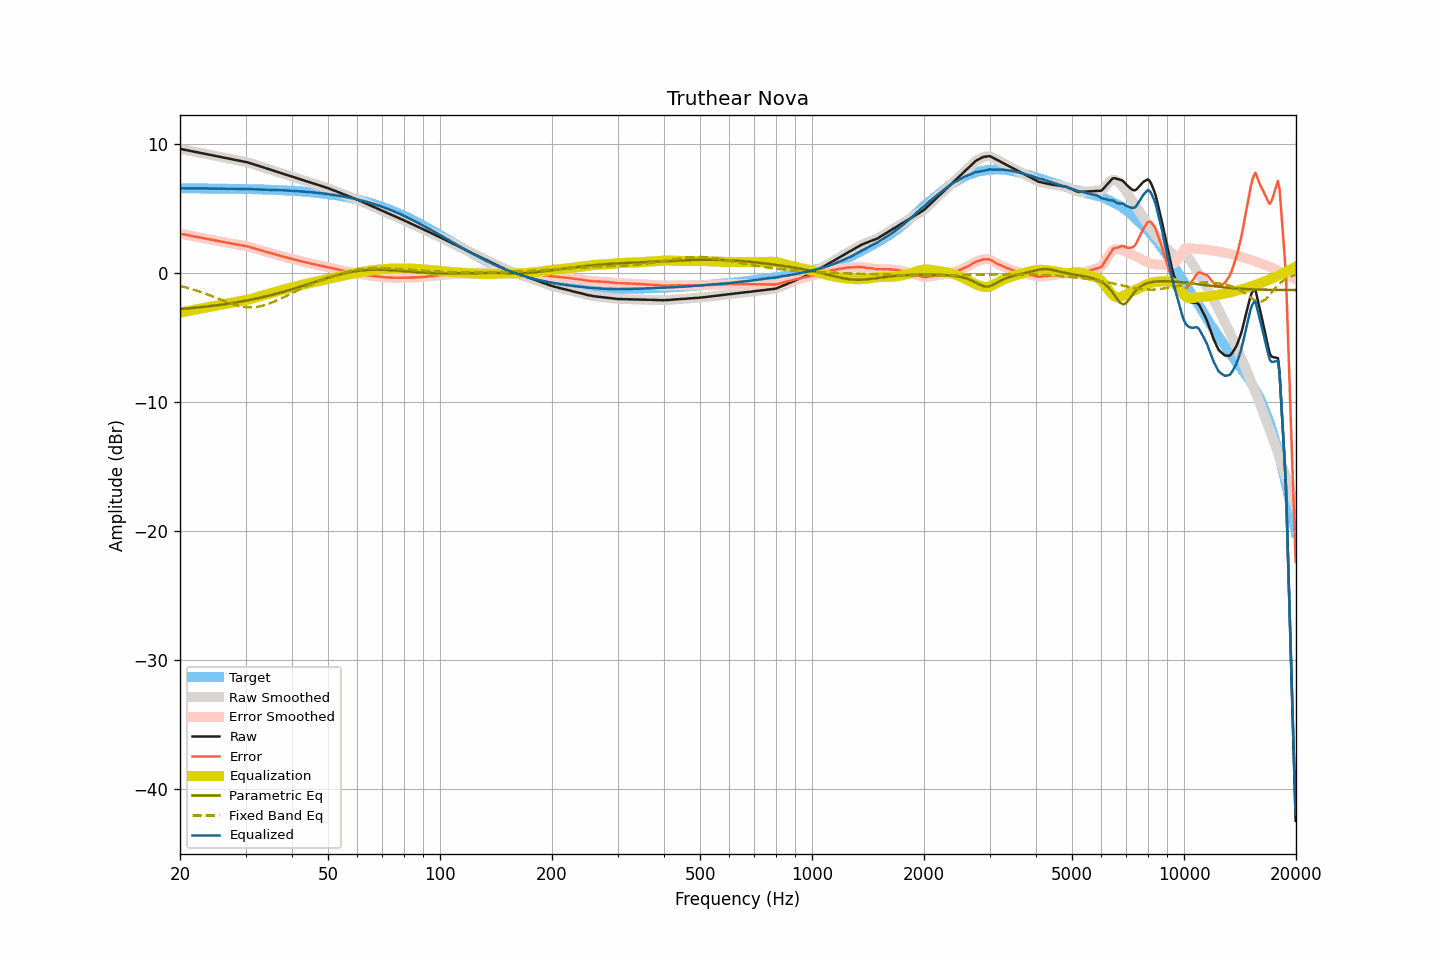

The file beside this chart, header and first rows:
frequency, raw, smoothed, error, error_smoothed, equalization, parametric_eq, fixed_band_eq, equalized_raw, equalized_smoothed, target
20.00, 9.65, 9.65, 3.07, 3.07, -3.06, -2.79, -0.99, 6.58, 6.58, 6.58
20.20, 9.62, 9.62, 3.04, 3.04, -3.04, -2.78, -1.02, 6.58, 6.58, 6.58
20.40, 9.60, 9.60, 3.02, 3.02, -3.02, -2.77, -1.05, 6.58, 6.58, 6.58
20.61, 9.57, 9.57, 2.99, 2.99, -2.99, -2.76, -1.09, 6.58, 6.58, 6.58
20.81, 9.55, 9.55, 2.97, 2.97, -2.97, -2.75, -1.12, 6.58, 6.58, 6.58
21.02, 9.52, 9.52, 2.94, 2.94, -2.94, -2.74, -1.15, 6.58, 6.58, 6.58
21.23, 9.50, 9.50, 2.92, 2.92, -2.92, -2.72, -1.19, 6.58, 6.58, 6.58
21.44, 9.47, 9.47, 2.89, 2.89, -2.89, -2.71, -1.22, 6.58, 6.58, 6.58
21.66, 9.45, 9.45, 2.87, 2.87, -2.87, -2.70, -1.26, 6.58, 6.58, 6.58
21.87, 9.42, 9.42, 2.84, 2.84, -2.85, -2.69, -1.30, 6.57, 6.58, 6.58
22.09, 9.40, 9.40, 2.82, 2.82, -2.82, -2.68, -1.34, 6.58, 6.58, 6.58
22.31, 9.37, 9.37, 2.79, 2.80, -2.80, -2.66, -1.38, 6.57, 6.57, 6.57
22.54, 9.35, 9.35, 2.78, 2.77, -2.77, -2.65, -1.42, 6.58, 6.57, 6.57
22.76, 9.32, 9.32, 2.75, 2.75, -2.75, -2.64, -1.46, 6.57, 6.57, 6.57
22.99, 9.30, 9.30, 2.73, 2.73, -2.73, -2.63, -1.51, 6.57, 6.57, 6.57
23.22, 9.27, 9.27, 2.70, 2.70, -2.70, -2.61, -1.55, 6.57, 6.57, 6.57
23.45, 9.25, 9.25, 2.68, 2.68, -2.68, -2.60, -1.60, 6.57, 6.57, 6.57
23.69, 9.22, 9.22, 2.65, 2.65, -2.65, -2.58, -1.64, 6.57, 6.57, 6.57
23.92, 9.20, 9.20, 2.63, 2.63, -2.63, -2.57, -1.69, 6.57, 6.57, 6.57
24.16, 9.17, 9.17, 2.60, 2.60, -2.61, -2.56, -1.74, 6.56, 6.57, 6.57
24.40, 9.15, 9.15, 2.58, 2.58, -2.58, -2.54, -1.79, 6.57, 6.57, 6.57
24.65, 9.12, 9.12, 2.56, 2.56, -2.56, -2.52, -1.84, 6.56, 6.56, 6.56
24.89, 9.10, 9.10, 2.54, 2.53, -2.53, -2.51, -1.89, 6.56, 6.56, 6.56
25.14, 9.07, 9.07, 2.51, 2.51, -2.51, -2.49, -1.94, 6.56, 6.56, 6.56
25.39, 9.05, 9.05, 2.49, 2.49, -2.49, -2.48, -1.99, 6.56, 6.56, 6.56
25.65, 9.02, 9.02, 2.46, 2.46, -2.46, -2.46, -2.04, 6.56, 6.56, 6.56
25.91, 9.00, 9.00, 2.44, 2.44, -2.44, -2.44, -2.09, 6.56, 6.56, 6.56
26.16, 8.97, 8.97, 2.41, 2.42, -2.42, -2.43, -2.14, 6.55, 6.55, 6.56
26.43, 8.95, 8.95, 2.40, 2.39, -2.39, -2.41, -2.19, 6.56, 6.55, 6.55
26.69, 8.92, 8.92, 2.37, 2.37, -2.37, -2.39, -2.23, 6.55, 6.55, 6.55
26.96, 8.90, 8.90, 2.35, 2.35, -2.35, -2.37, -2.28, 6.55, 6.55, 6.55
27.23, 8.87, 8.87, 2.32, 2.32, -2.32, -2.35, -2.32, 6.55, 6.55, 6.55
27.50, 8.85, 8.85, 2.30, 2.30, -2.30, -2.33, -2.37, 6.55, 6.55, 6.55
27.77, 8.82, 8.82, 2.27, 2.28, -2.28, -2.31, -2.41, 6.54, 6.54, 6.54
28.05, 8.80, 8.80, 2.26, 2.25, -2.25, -2.29, -2.45, 6.54, 6.54, 6.54
28.33, 8.77, 8.77, 2.23, 2.23, -2.23, -2.27, -2.48, 6.54, 6.54, 6.54
28.62, 8.75, 8.75, 2.21, 2.21, -2.21, -2.25, -2.52, 6.54, 6.54, 6.54
28.90, 8.72, 8.72, 2.18, 2.19, -2.19, -2.23, -2.55, 6.53, 6.53, 6.54
29.19, 8.70, 8.70, 2.17, 2.16, -2.17, -2.21, -2.58, 6.53, 6.53, 6.53
29.48, 8.67, 8.67, 2.14, 2.14, -2.14, -2.18, -2.60, 6.53, 6.53, 6.53
29.78, 8.65, 8.65, 2.12, 2.12, -2.12, -2.16, -2.62, 6.53, 6.53, 6.53
30.08, 8.62, 8.62, 2.09, 2.10, -2.09, -2.14, -2.63, 6.53, 6.53, 6.53
30.38, 8.60, 8.59, 2.08, 2.07, -2.06, -2.11, -2.65, 6.53, 6.53, 6.52
30.68, 8.56, 8.56, 2.04, 2.04, -2.03, -2.09, -2.65, 6.53, 6.53, 6.52
30.99, 8.52, 8.52, 2.00, 2.00, -2.00, -2.07, -2.66, 6.52, 6.52, 6.52
31.30, 8.48, 8.48, 1.97, 1.97, -1.97, -2.04, -2.65, 6.51, 6.51, 6.51
31.61, 8.44, 8.44, 1.93, 1.93, -1.93, -2.01, -2.65, 6.51, 6.51, 6.51
31.93, 8.40, 8.40, 1.89, 1.89, -1.89, -1.99, -2.63, 6.51, 6.51, 6.51
32.24, 8.36, 8.36, 1.85, 1.85, -1.86, -1.96, -2.62, 6.50, 6.50, 6.50
32.57, 8.32, 8.32, 1.82, 1.82, -1.82, -1.93, -2.59, 6.50, 6.50, 6.50
32.89, 8.28, 8.28, 1.78, 1.78, -1.78, -1.91, -2.57, 6.50, 6.50, 6.50
33.22, 8.24, 8.24, 1.75, 1.75, -1.75, -1.88, -2.54, 6.49, 6.49, 6.49
33.55, 8.20, 8.20, 1.71, 1.71, -1.71, -1.85, -2.51, 6.49, 6.49, 6.49
33.89, 8.16, 8.16, 1.67, 1.67, -1.67, -1.82, -2.47, 6.49, 6.49, 6.49
34.23, 8.12, 8.12, 1.64, 1.64, -1.64, -1.79, -2.43, 6.48, 6.48, 6.48
34.57, 8.08, 8.08, 1.60, 1.60, -1.60, -1.76, -2.39, 6.48, 6.48, 6.48
34.92, 8.04, 8.04, 1.57, 1.57, -1.57, -1.73, -2.34, 6.47, 6.47, 6.47
35.27, 8.00, 8.00, 1.53, 1.53, -1.53, -1.70, -2.29, 6.47, 6.47, 6.47
35.62, 7.96, 7.96, 1.50, 1.50, -1.50, -1.66, -2.24, 6.46, 6.46, 6.46
35.97, 7.92, 7.92, 1.46, 1.46, -1.46, -1.63, -2.19, 6.46, 6.46, 6.46
... 635 more rows
